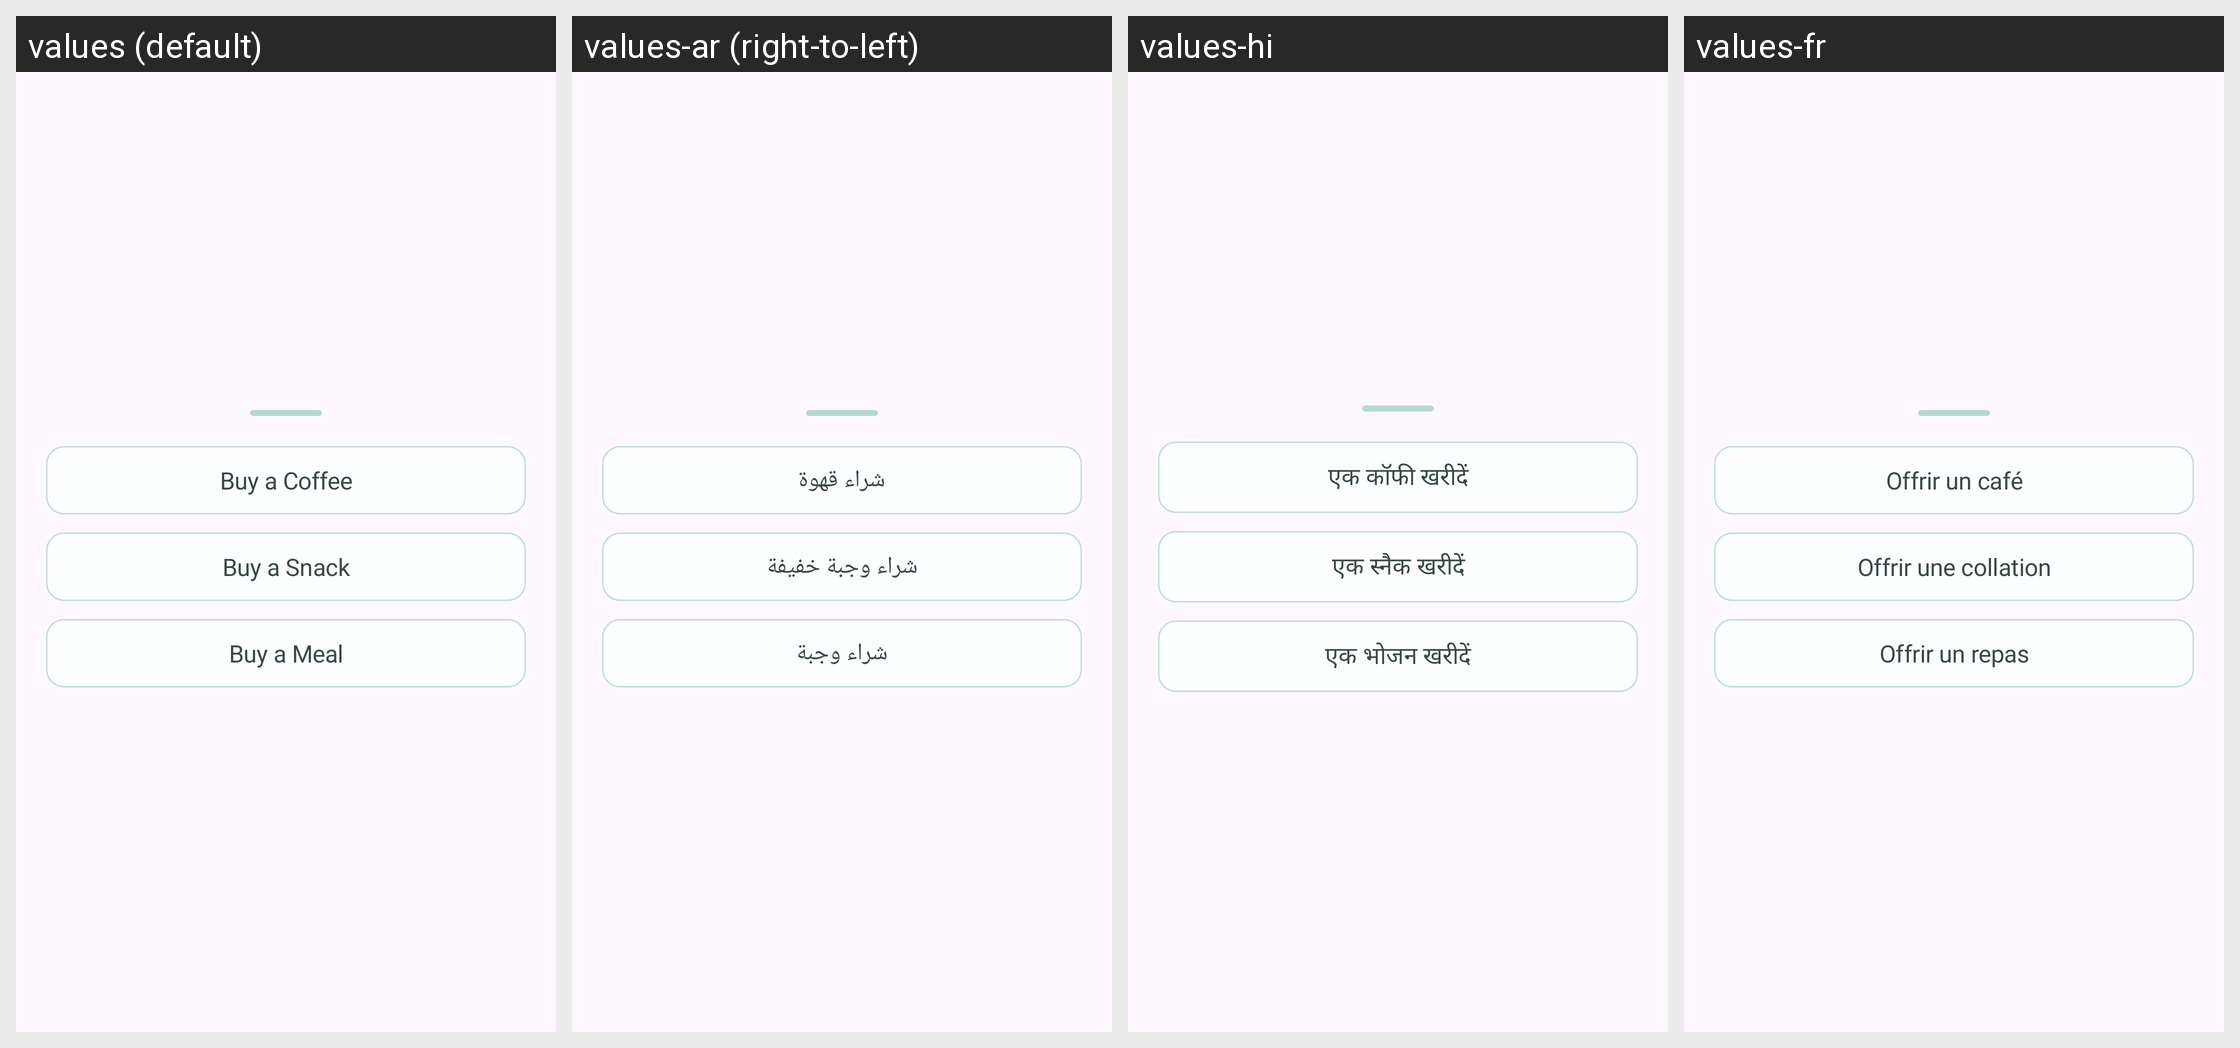

The same Android screen rendered under several of its app's locales, left to right. List the strings drawn on it with the default value and each locale's translation.
Android screen res/layout/b_sheet_donate_before.xml rendered under 4 locales, left to right: values (default), values-ar (right-to-left), values-hi, values-fr. Device: Nexus 5 (rendered at 1080×1920; each locale shown at half size, 540×960, under a caption strip naming it); theme Theme.Roadcapture.
Other locales in the repository, not shown: values-de, values-en, values-es, values-in, values-ja, values-ko, values-pt, values-ru, values-zh-rCN.
Strings drawn on this screen, with the default value and each locale's value (text and hints the layout hard-codes, and strings that could not be matched under every locale, appear in the picture but are not listed):

buy_coffee
  values: Buy a Coffee
  values-ar: شراء قهوة
  values-hi: एक कॉफी खरीदें
  values-fr: Offrir un café

buy_snack
  values: Buy a Snack
  values-ar: شراء وجبة خفيفة
  values-hi: एक स्नैक खरीदें
  values-fr: Offrir une collation

buy_meal
  values: Buy a Meal
  values-ar: شراء وجبة
  values-hi: एक भोजन खरीदें
  values-fr: Offrir un repas
